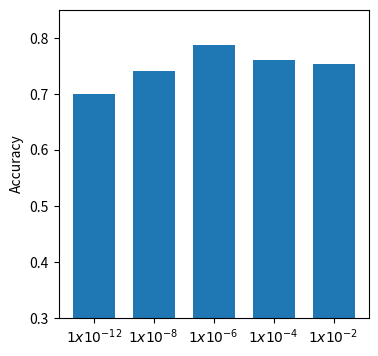

Generate this figure with matplotlib:
import matplotlib.pyplot as plt

l2 = ["$1x10^{-12}$", "$1x10^{-8}$", "$1x10^{-6}$", "$1x10^{-4}$", "$1x10^{-2}$"]

R = [
    0.7,
    0.74,
    0.7866666666666666,
    0.76,
    0.7533333333333334,
]

plt.figure(figsize=(4, 4))
plt.bar(range(len(R)), R, width=0.7, tick_label=l2)
# plt.xlabel("$\lambda_{2}$")
plt.ylabel("Accuracy")
plt.ylim(0.3, 0.85)
plt.savefig("lambda2.pdf")
plt.show()
